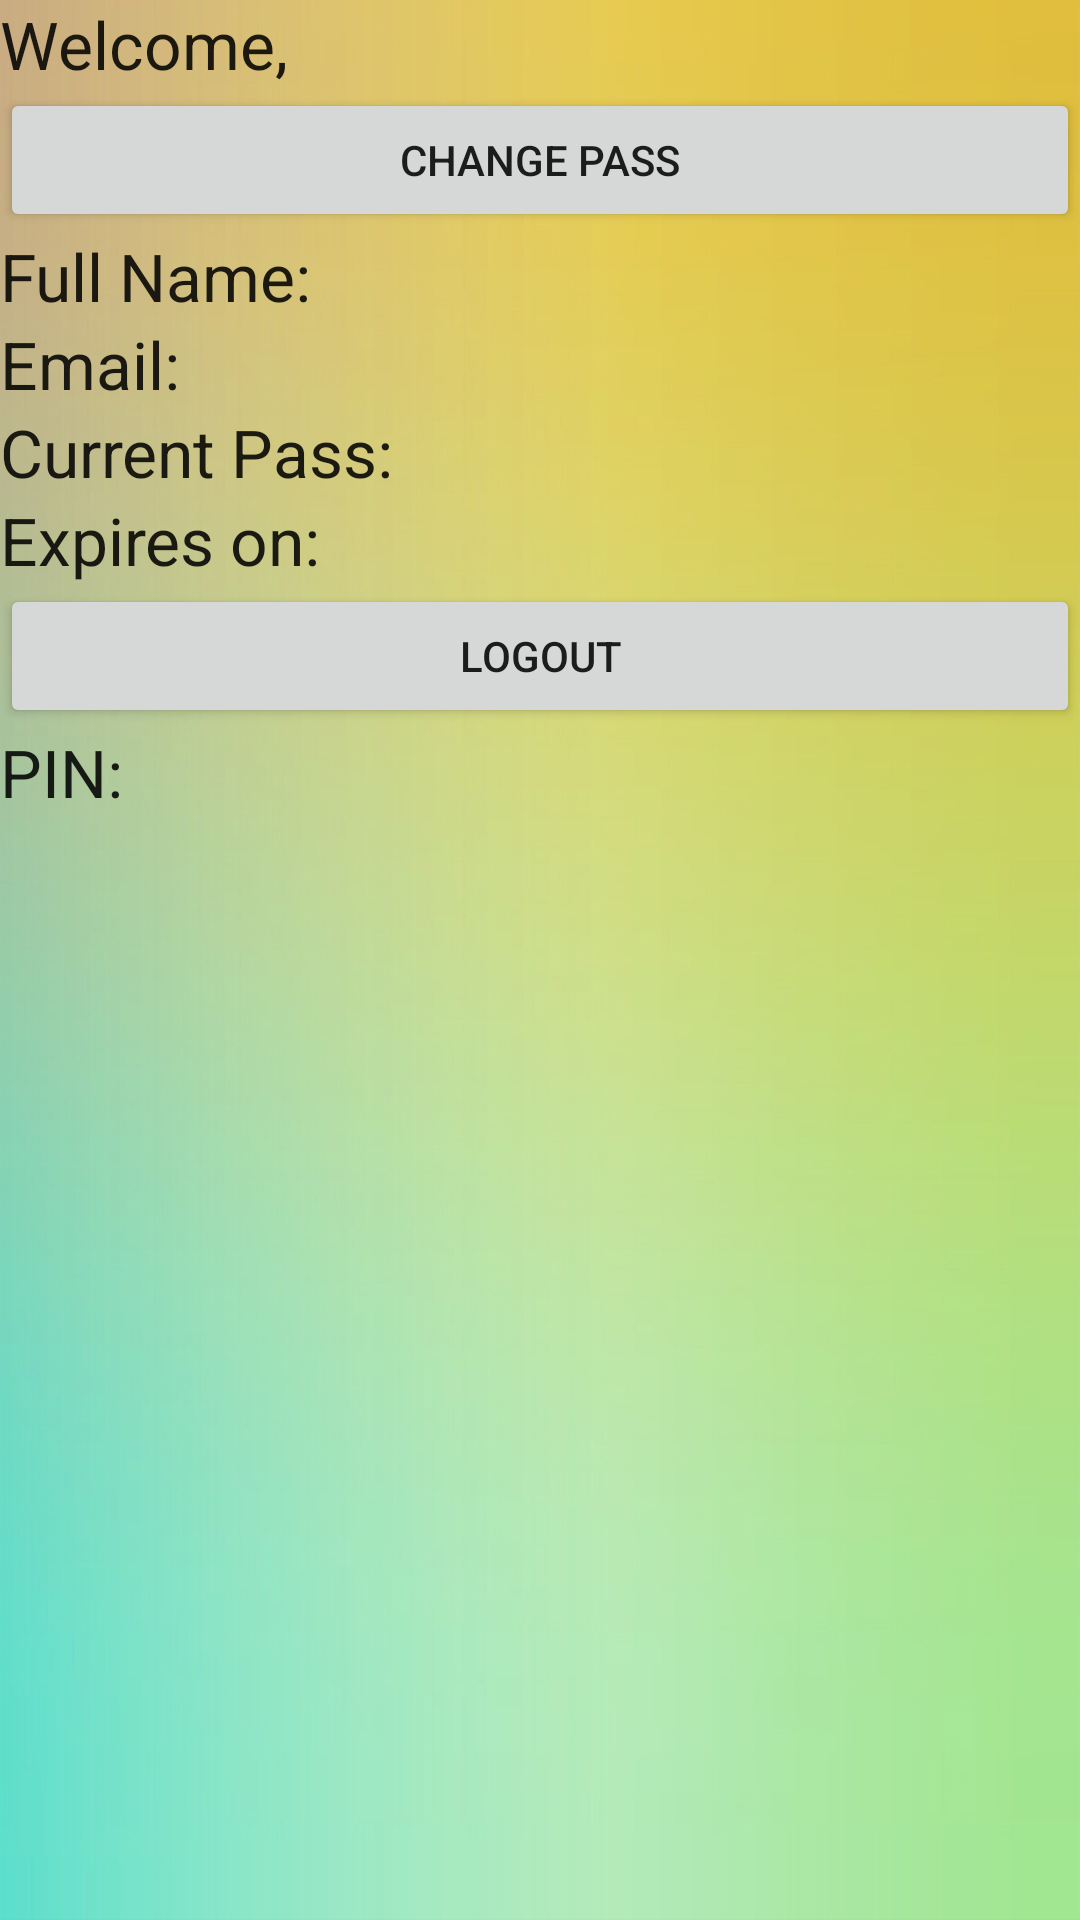

This screen was rendered from an Android layout file. Write that file and the resources it references.
<!-- AndroidManifest.xml: application theme AppTheme -->
<!-- res/layout/activity_dashboard.xml -->
<?xml version="1.0" encoding="utf-8"?>
<LinearLayout xmlns:android="http://schemas.android.com/apk/res/android"
    xmlns:tools="http://schemas.android.com/tools"
    android:id="@+id/LinearLayout1"
    android:layout_width="match_parent"
    android:layout_height="match_parent"
    android:background="@drawable/background"
    android:orientation="vertical" >

    <TextView
        android:id="@+id/textView2"
        android:layout_width="match_parent"
        android:layout_height="wrap_content"
        android:text="@string/welcome_"
        android:textAppearance="?android:attr/textAppearanceLarge" />

    <Button
        android:id="@+id/button1"
        android:layout_width="match_parent"
        android:layout_height="wrap_content"
        android:onClick="changePass"
        android:text="@string/change_pass" />

    <TextView
        android:id="@+id/textView1"
        android:layout_width="wrap_content"
        android:layout_height="wrap_content"
        android:text="Full Name: "
        android:textAppearance="?android:attr/textAppearanceLarge" />

    <TextView
        android:id="@+id/textView3"
        android:layout_width="wrap_content"
        android:layout_height="wrap_content"
        android:text="Email: "
        android:textAppearance="?android:attr/textAppearanceLarge" />

    <TextView
        android:id="@+id/textView4"
        android:layout_width="wrap_content"
        android:layout_height="wrap_content"
        android:text="Current Pass: "
        android:textAppearance="?android:attr/textAppearanceLarge" />

    <TextView
        android:id="@+id/textView5"
        android:layout_width="wrap_content"
        android:layout_height="wrap_content"
        android:text="Expires on: "
        android:textAppearance="?android:attr/textAppearanceLarge" />

    <Button
        android:id="@+id/btnLogout"
        android:layout_width="match_parent"
        android:layout_height="wrap_content"
        android:text="Logout" />

    <TextView
        android:id="@+id/textView6"
        android:layout_width="wrap_content"
        android:layout_height="wrap_content"
        android:text="PIN: "
        android:textAppearance="?android:attr/textAppearanceLarge" />

</LinearLayout>
<!-- resources referenced by this layout -->
<resources>
  <!-- drawable background: jpg bitmap (drawable-xxhdpi, 234125 bytes) -->
  <string name="change_pass">"Change Pass"</string>
  <string name="welcome_">"Welcome, "</string>
  <style name="AppTheme" parent="AppBaseTheme">
          
      </style>
  <style name="AppBaseTheme" parent="Theme.AppCompat.Light">
          
      </style>
</resources>
